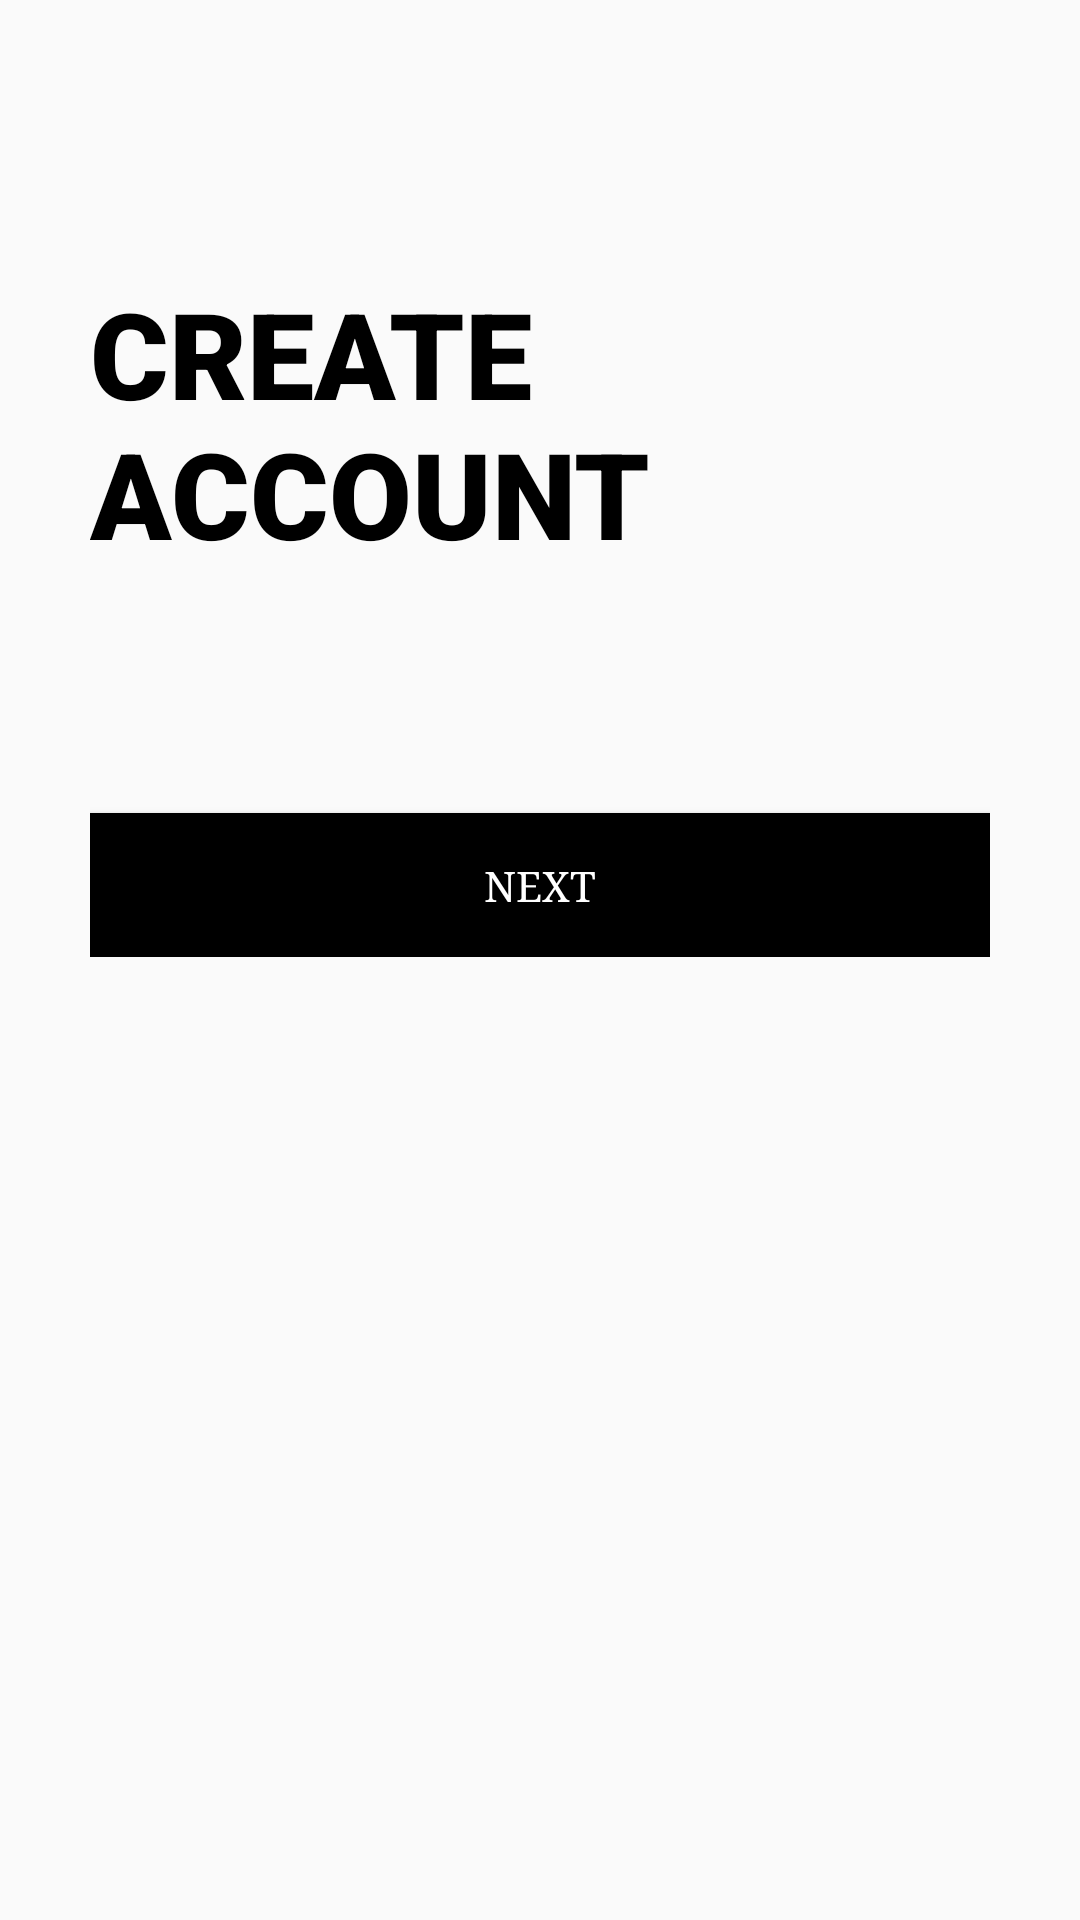

Here is an Android app screen rendered from its layout file. Give the layout XML and the strings, colors and styles it references.
<!-- AndroidManifest.xml: application theme Theme.Voting_final_year_project -->
<!-- res/layout/activity_sign3.xml -->
<?xml version="1.0" encoding="utf-8"?>
<ScrollView xmlns:android="http://schemas.android.com/apk/res/android"
    xmlns:app="http://schemas.android.com/apk/res-auto"
    xmlns:tools="http://schemas.android.com/tools"
    android:layout_width="match_parent"
    android:layout_height="match_parent"
    tools:context=".sign2"
    android:background="@drawable/background"
    android:padding="30dp">

    <LinearLayout
        android:layout_width="match_parent"
        android:layout_height="wrap_content"
        android:orientation="vertical">

        <ImageView
            android:id="@+id/signup_back_button"
            android:layout_width="36dp"
            android:layout_height="41dp"
            android:padding="5dp"
            android:src="@drawable/back_btn"
            android:transitionName="transition_back_arrow_btn"/>

        <TextView
            android:id="@+id/signup_title"
            android:layout_width="wrap_content"
            android:layout_height="wrap_content"
            android:text="CREATE ACCOUNT"
            android:textColor="@color/black"
            android:textSize="40sp"
            android:fontFamily="sans-serif-black"
            android:textAllCaps="true"
            android:layout_marginTop="20dp"
            android:transitionName="transition_title_text"/>


        <LinearLayout
            android:layout_width="match_parent"
            android:layout_height="wrap_content"
            android:orientation="vertical"
            android:layout_marginTop="40dp">




            <Button
                android:id="@+id/signup_next_button"
                android:layout_width="match_parent"
                android:layout_height="wrap_content"
                android:layout_marginTop="40dp"
                android:background="@color/black"
                android:textColor="@color/white"
                android:text="NEXT"
                android:onClick="callNextSignupScreen"
                android:fontFamily="serif"
                android:transitionName="transition_next_btn"/>


        </LinearLayout>


    </LinearLayout>

</ScrollView>
<!-- resources referenced by this layout -->
<resources>
  <style name="Theme.Voting_final_year_project" parent="Theme.AppCompat.Light.NoActionBar">
          
          <item name="colorPrimary">@color/purple_500</item>
          <item name="colorPrimaryDark">@color/purple_700</item>
          <item name="colorAccent">@color/teal_200</item>
          
      </style>
  <!-- not gathered from this repository: default colours our renderer supplied (Android Studio template values) -->
  <color name="purple_500">#FF6200EE</color>
  <color name="purple_700">#FF3700B3</color>
  <color name="teal_200">#FF03DAC5</color>
  <color name="black">#FF000000</color>
  <color name="white">#FFFFFFFF</color>
</resources>
